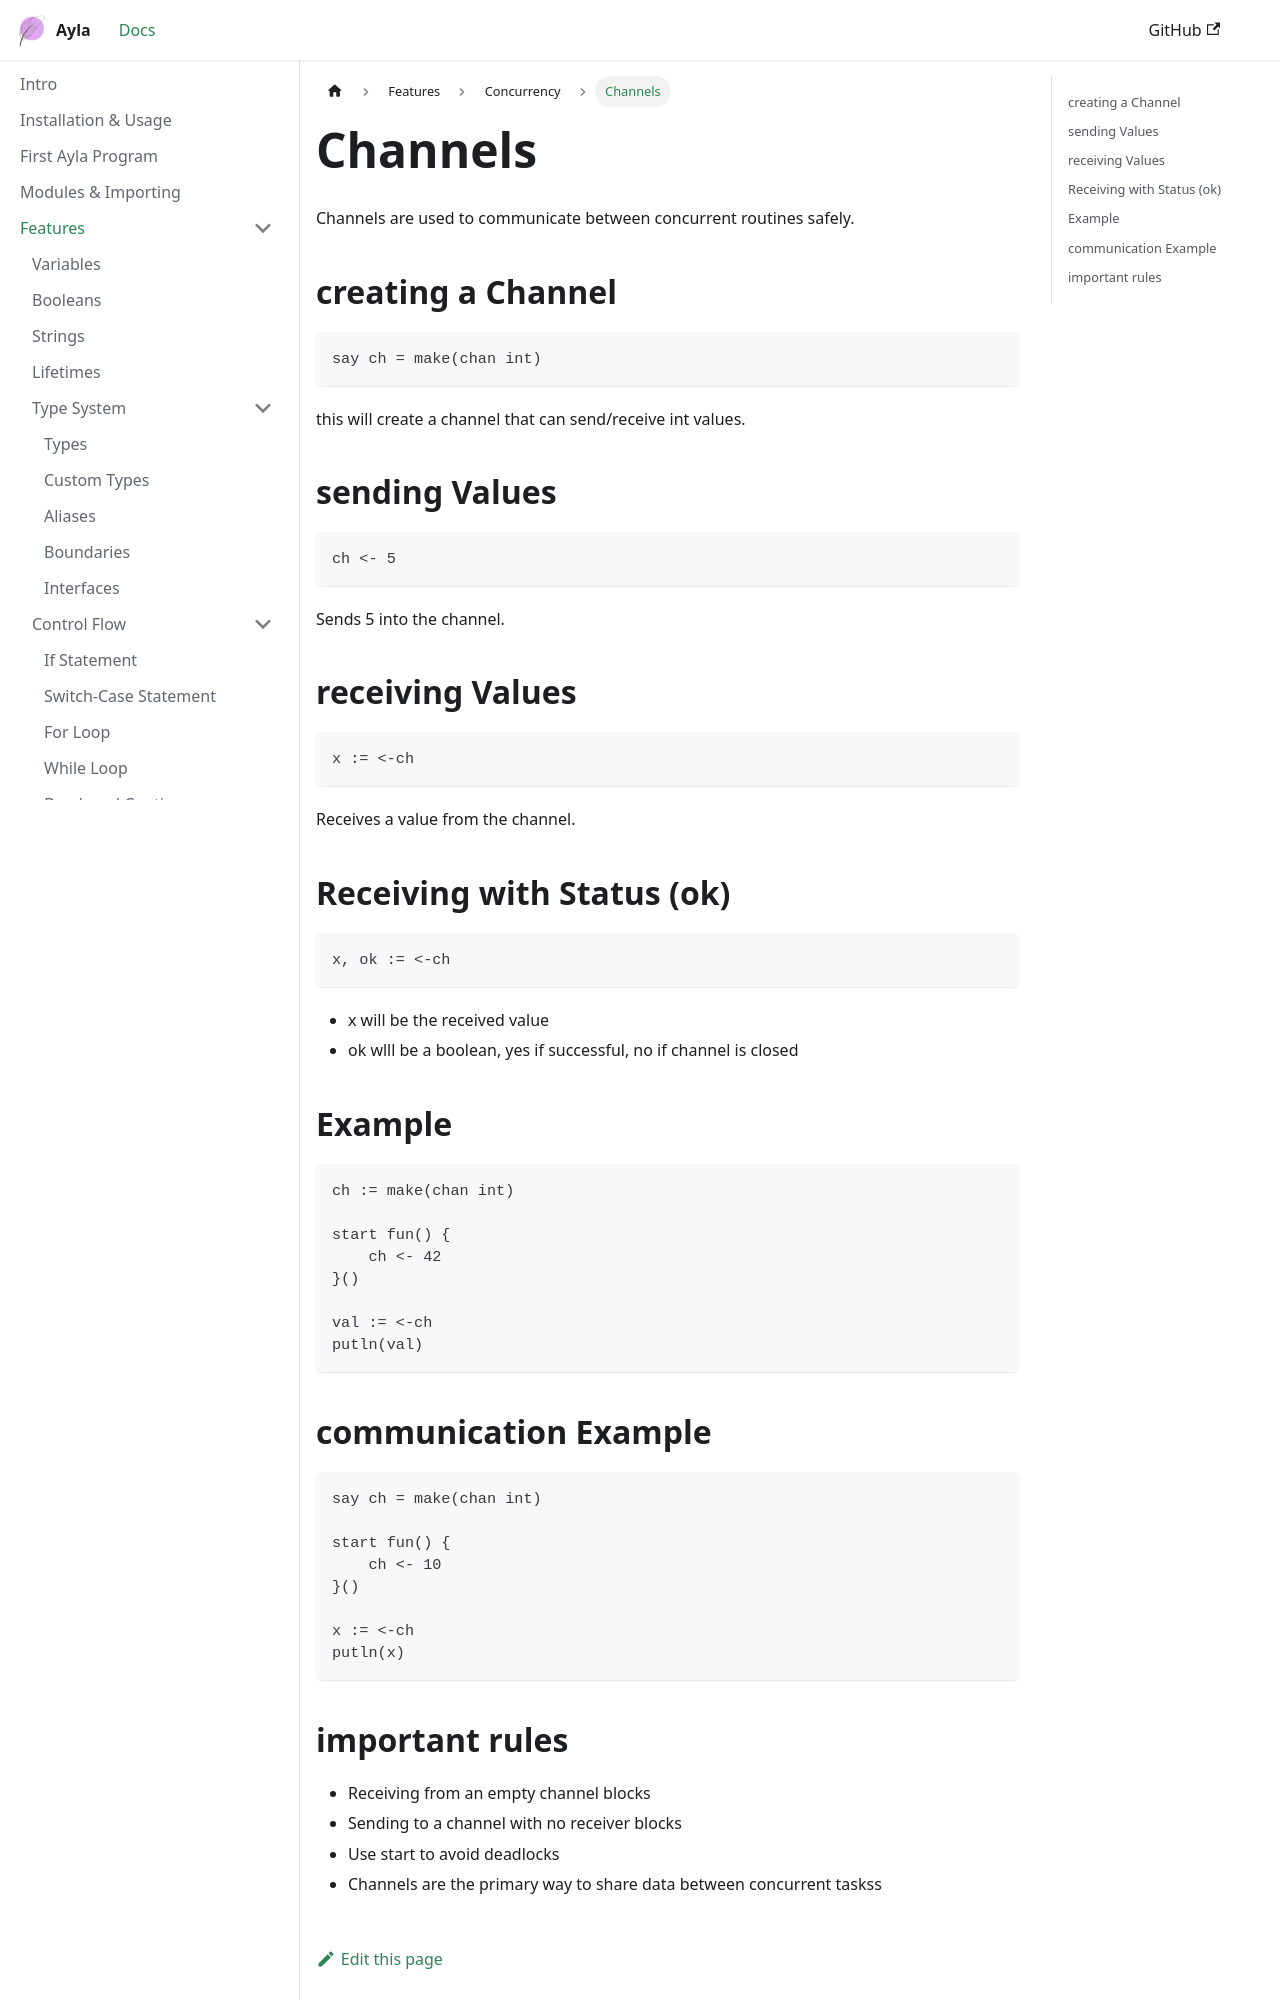

repository: z-sk1/ayla-lang · page: docs/language/concurrency/channels/index.html · generator: docusaurus

# Channels
Channels are used to communicate between concurrent routines safely.

## creating a Channel
```ayla
say ch = make(chan int)
```

this will create a channel that can send/receive int values.

## sending Values
```ayla
ch <- 5
```
Sends 5 into the channel.

## receiving Values
```ayla
x := <-ch
```
Receives a value from the channel.

## Receiving with Status (ok)
```ayla
x, ok := <-ch
```

- x will be the received value
- ok wlll be a boolean, yes if successful, no if channel is closed

## Example
```ayla
ch := make(chan int)

start fun() {
    ch <- 42
}()

val := <-ch
putln(val)
```
## communication Example
```ayla
say ch = make(chan int)

start fun() {
    ch <- 10
}()

x := <-ch
putln(x)
```
